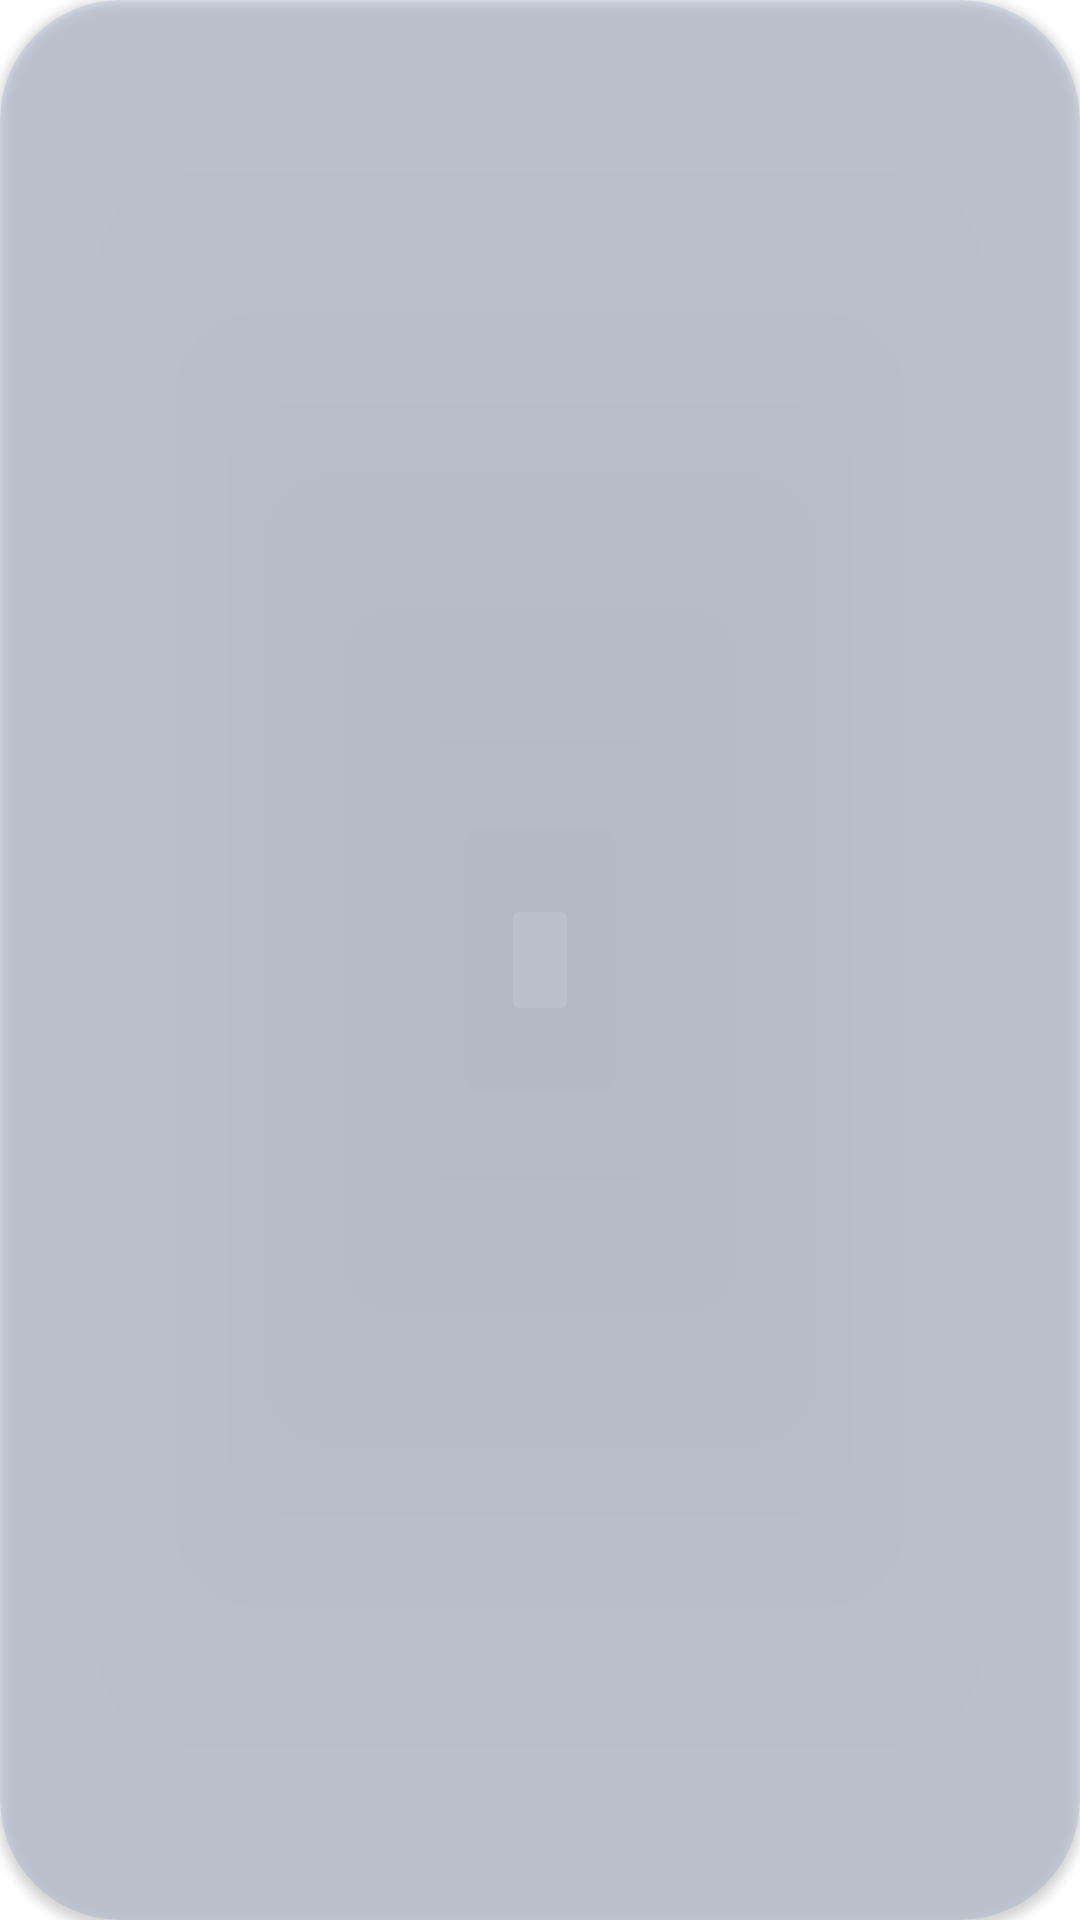

The Android layout XML behind this screen, and the referenced resources:
<!-- AndroidManifest.xml: application theme Theme.WeatherApp -->
<!-- res/layout/favorite_item.xml -->
<?xml version="1.0" encoding="utf-8"?>
<androidx.cardview.widget.CardView
    xmlns:android="http://schemas.android.com/apk/res/android"
    xmlns:tools="http://schemas.android.com/tools"
    xmlns:app="http://schemas.android.com/apk/res-auto"
    android:layout_width="match_parent"
    android:layout_height="60dp"
    app:cardCornerRadius="40dp"
    android:backgroundTint="@color/cobalt"
    android:layout_margin="3dp">

    <androidx.constraintlayout.widget.ConstraintLayout
        android:layout_width="match_parent"
        android:layout_height="60dp"
        android:id="@+id/favItemLayout">

        <TextView
            android:id="@+id/favLocation_TextView"
            android:layout_width="wrap_content"
            android:layout_height="wrap_content"
            android:layout_marginStart="36dp"
            android:fontFamily="casual"
            android:text=""
            android:textColor="@color/white"
            android:textStyle="bold"
            app:layout_constraintBottom_toBottomOf="parent"
            app:layout_constraintStart_toStartOf="parent"
            app:layout_constraintTop_toTopOf="parent" />

        <ImageView
            android:id="@+id/favLocationDeleteBtn_ImageButton"
            android:layout_width="wrap_content"
            android:layout_height="wrap_content"
            android:layout_marginEnd="40dp"
            app:layout_constraintBottom_toBottomOf="parent"
            app:layout_constraintEnd_toEndOf="parent"
            app:layout_constraintTop_toTopOf="parent"
            app:layout_constraintVertical_bias="0.555"
            app:srcCompat="@drawable/baseline_delete_24" />


    </androidx.constraintlayout.widget.ConstraintLayout>
</androidx.cardview.widget.CardView>
<!-- resources referenced by this layout -->
<resources>
  <color name="cobalt">#1A0147AB</color>
  <color name="white">#FFFFFFFF</color>
  <style name="Theme.WeatherApp" parent="Theme.MaterialComponents.DayNight.NoActionBar">
          
          <item name="colorPrimary">@color/steel</item>
          <item name="colorPrimaryVariant">@color/steel</item>
          <item name="colorOnPrimary">@color/white</item>
          
          <item name="colorSecondary">@color/steel</item>
          <item name="colorSecondaryVariant">@color/steel</item>
          <item name="colorOnSecondary">@color/black</item>
          
          <item name="android:statusBarColor">?attr/colorPrimaryVariant</item>
          
      </style>
  <color name="steel">#4683B7</color>
  <color name="black">#FF000000</color>
</resources>
